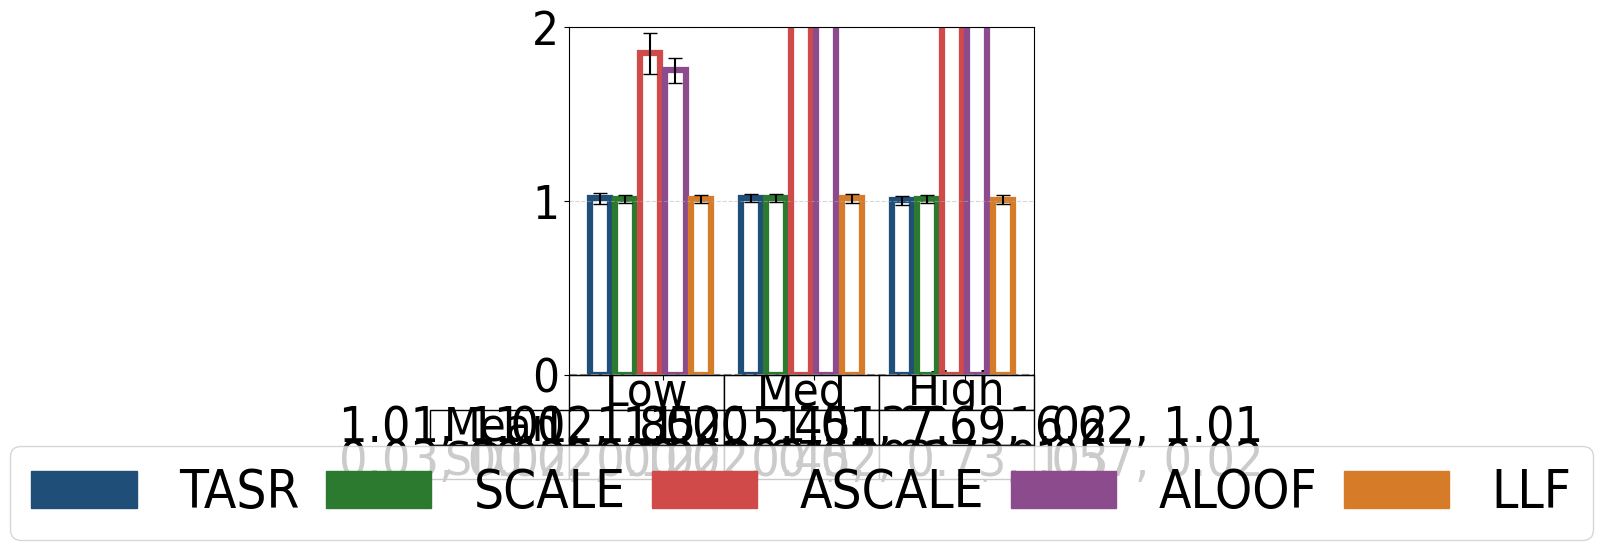

Python code for this plot:
#File: plot_mc_results_ana_rr_alt.py
#Purpose: Plots multi-commodity average runtime ratio (algorithmic runtime over CC runtime) 
#and standard deviations for the Anaheim network under low, medium, and high demand levels.
#Includes table.

import matplotlib.pyplot as plt
plt.rcParams['font.family'] = 'Arial'
plt.rcParams['font.stretch'] = 'condensed'

import matplotlib.pyplot as plt
import numpy as np
import matplotlib.patches as mpatches
import math

ana_low = {
    "SO_TSTT": [440492.48, 440492.48, 440492.48, 440492.48, 440492.48, 440492.48],
    "serviced_drivers": [108465.75, 114300.00, 93258.00, 98119.52, 84708.00, 110442.38],
    "serviced_drivers_st_devs": [1292.63 , 0.00, 1336.42, 1356.02, 1812.82, 1051.05],
    "total_drivers": [114300.00, 114300.00, 114300.00, 114300.00, 114300.00, 114300.00],
    "TSTT": [411525.63, 440492.48, 350721.14, 374093.97, 319966.49, 422152.15],
    "st_devs_t": [7675.34, 0.00, 7238.73, 5792.40, 7676.38, 6466.74],
    "runtime": [0.49000, 0.48280, 0.48861, 0.89224, 0.84512, 0.48874],
    "st_devs": [0.01319, 0.00770, 0.00879, 0.05580, 0.03241, 0.00721]
}

ana_med = {
    "SO_TSTT": [4550752.71, 4550752.71, 4550752.71, 4550752.71, 4550752.71, 4550752.71],
    "serviced_drivers": [320169.38, 342900.00, 277627.50, 290139.89, 255418.88, 327469.50],
    "serviced_drivers_st_devs": [5356.45, 0.00, 4470.82, 3905.73, 5270.22, 3942.57],
    "total_drivers": [342900.00, 342900.00, 342900.00, 342900.00, 342900.00, 342900.00],
    "TSTT": [2753806.89, 4550752.71, 1617120.68, 1864287.15, 1356716.27, 3366184.36],
    "st_devs_t": [500981.44, 0.00, 164303.21, 153712.27, 86923.74, 495594.42],
    "runtime": [0.48922, 0.48098, 0.48955, 2.62365, 1.60688, 0.48880],
    "st_devs": [0.00805, 0.00789, 0.00772, 0.21023, 0.17628, 0.00946]
}

ana_high = {
    "SO_TSTT": [107190741.65, 107190741.65, 107190741.65, 107190741.65, 107190741.65, 107190741.65],
    "serviced_drivers": [629862.75, 685800.00, 551292.75, 582666.81, 511336.93, 645873.75],
    "serviced_drivers_st_devs": [11849.53, 0.00, 11005.96, 8438.37, 10454.13, 8485.89],
    "total_drivers": [685800.00, 685800.00, 685800.00, 685800.00, 685800.00, 685800.00],
    "TSTT": [42078730.33, 107190741.65, 19339503.29, 25870585.71, 14700033.15, 53751356.70], 
    "st_devs_t": [16899574.15, 0.00, 5037522.91, 5484725.67, 2765228.96, 16058639.62],
    "runtime": [0.48490, 0.48310, 0.48818, 3.71333, 3.19644, 0.48709],
    "st_devs": [0.00841, 0.00823, 0.00782, 0.34562, 0.75633, 0.00853]
}

def calculate_runtime_ratios_with_std(sf_dict):
    denom = sf_dict['runtime'][1]
    denom_std_dev = sf_dict['st_devs'][1]
    
    if denom == 0:
        raise ValueError("Denominator for runtime ratios cannot be zero.")
    
    ratios = [runtime / denom for runtime in sf_dict['runtime']]
    
    std_devs_propagated = [
        ratio * math.sqrt((std_dev / runtime) ** 2 + (denom_std_dev / denom) ** 2)
        if runtime != 0 else 0
        for runtime, std_dev, ratio in zip(sf_dict['runtime'], sf_dict['st_devs'], ratios)
    ]
    
    return ratios, std_devs_propagated

runtime_ana_low, std_ana_low = calculate_runtime_ratios_with_std(ana_low)
runtime_ana_med, std_ana_med = calculate_runtime_ratios_with_std(ana_med)
runtime_ana_high, std_ana_high = calculate_runtime_ratios_with_std(ana_high)

runtime_ana_low = [value for i, value in enumerate(runtime_ana_low) if i != 1]
runtime_ana_med = [value for i, value in enumerate(runtime_ana_med) if i != 1]
runtime_ana_high = [value for i, value in enumerate(runtime_ana_high) if i != 1]

std_ana_low = [value for i, value in enumerate(std_ana_low) if i != 1]
std_ana_med = [value for i, value in enumerate(std_ana_med) if i != 1]
std_ana_high = [value for i, value in enumerate(std_ana_high) if i != 1]

group_width = 5
group_spacing = 1
x_ana_low = np.arange(group_width)
x_ana_med = np.arange(group_width) + group_width + group_spacing
x_ana_high = np.arange(group_width) + 2 * (group_width + group_spacing)

colors = ['#1F4E79', '#2B7A2F', '#D04A4A', '#8C4B8C', '#D67C29']
bar_labels = ['TASR','SCALE', 'ASCALE', 'ALOOF', 'LLF']

fig, ax = plt.subplots(figsize=(6, 6))

bars_low = ax.bar(
    x_ana_low, runtime_ana_low, width=0.8, facecolor="none", 
    edgecolor=colors, linewidth=4.5, yerr=std_ana_low, capsize=5
)
bars_med = ax.bar(
    x_ana_med, runtime_ana_med, width=0.8, facecolor="none", 
    edgecolor=colors, linewidth=4.5, yerr=std_ana_med, capsize=5
)
bars_high = ax.bar(
    x_ana_high, runtime_ana_high, width=0.8, facecolor="none", 
    edgecolor=colors, linewidth=4.5, yerr=std_ana_high, capsize=5
)
ax.set_xticks([(group_width / 2), 
               (group_width + group_spacing + group_width / 2), 
               (2 * (group_width + group_spacing) + group_width / 2)])
ax.set_xticklabels(['Low', 'Med', 'High'], fontsize=34)
ax.set_xticklabels([])
ax.tick_params(axis='y', labelsize=34)
ax.set_ylim(0, 2)

legend_handles = [mpatches.Rectangle((0, 0), 1, 1, color=color) for color in colors]

combined_handles = legend_handles
combined_labels = bar_labels

columns = ["Low", "Med", "High"]

mean_row = [
    ', '.join([f"{value:.2f}" for value in runtime_ana_low]),
    ', '.join([f"{value:.2f}" for value in runtime_ana_med]),
    ', '.join([f"{value:.2f}" for value in runtime_ana_high])
]

sd_row = [
    ', '.join([f"{value:.2f}" for value in std_ana_low]),
    ', '.join([f"{value:.2f}" for value in std_ana_med]),
    ', '.join([f"{value:.2f}" for value in std_ana_high])
]

rows = ["Mean", "SD"]
plt.subplots_adjust(bottom=0.3)

table_data = [mean_row, sd_row]

table = plt.table(cellText=table_data,
                  rowLabels=rows,
                  colLabels=columns,
                  loc='bottom',
                  cellLoc='center')

table.auto_set_font_size(False)
table.set_fontsize(10)
table.scale(1, 1)

for (i, col) in enumerate(table.get_celld()):
    if i == 0 or i == 1 or i == 2:
        table[(0, i)].set_fontsize(34) 

column_widths = [group_width*0.8, group_width*0.8, group_width*0.8] 

cellDict = table.get_celld()
for x in range(1, len(rows)+1):
    cellDict[(x,-1)].set_height(0.1)
    cellDict[(x, -1)].set_fontsize(34) 

for i in range(len(columns)):
    table[(0, i)].set_height(0.1)

for i in range(len(columns)):
    table[(1, i)].set_height(0.1)

for i in range(len(columns)):
    table[(2, i)].set_height(0.1)


for row in range(1, len(rows)+1):
    for col in range(len(columns)):
        cellDict[(row, col)].set_fontsize(36)

plt.grid(axis='y', linestyle='--', alpha=0.5)

ax.axhline(y=0, color='gray', linestyle='--', linewidth=1.5)

ax.legend(handles=combined_handles, 
          labels=combined_labels, 
          loc='lower center', 
          columnspacing=0.5, 
          bbox_to_anchor=(0.5, -0.55), 
          ncol=5, 
          frameon=True, 
          fontsize=38)


plt.tight_layout()
plt.show()
